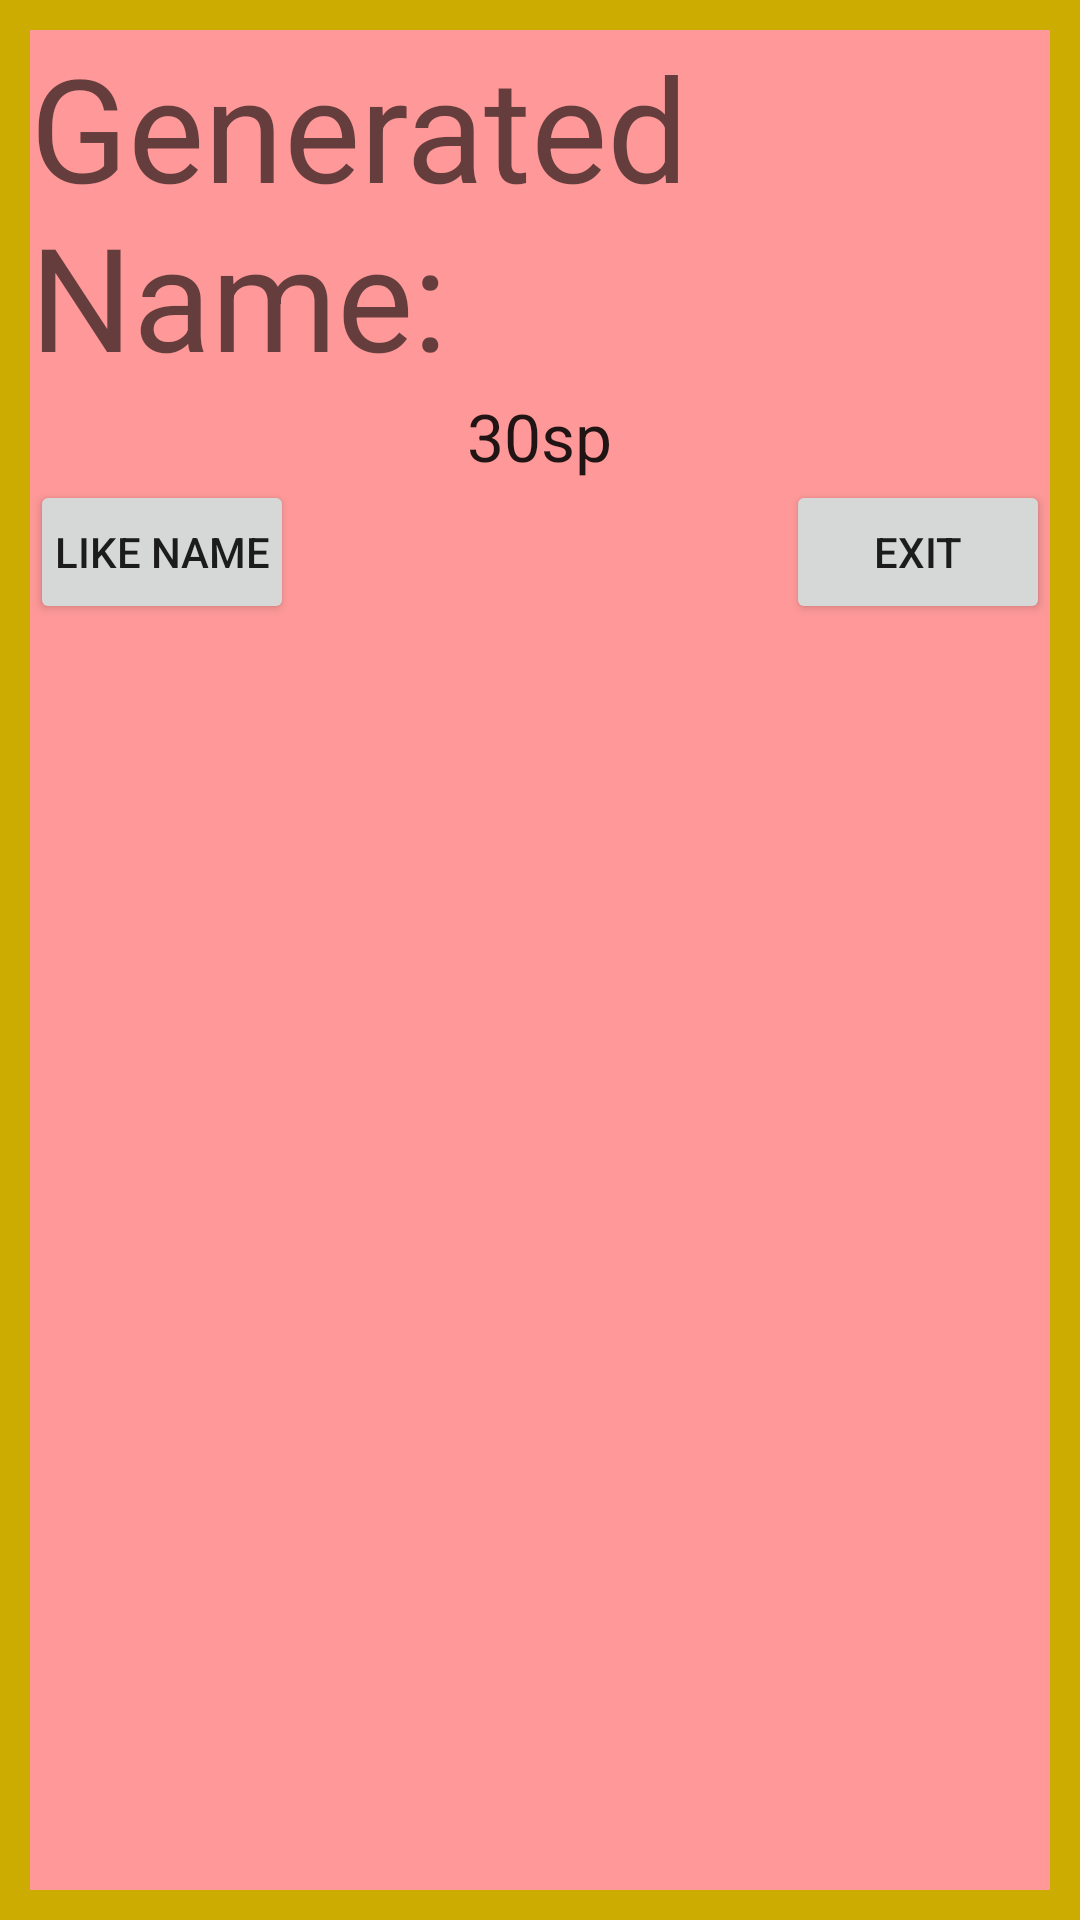

This screen was rendered from an Android layout file. Write that file and the resources it references.
<!-- AndroidManifest.xml: application theme AppTheme -->
<!-- res/layout/customdialog_layout.xml -->
<?xml version="1.0" encoding="utf-8"?>
<LinearLayout xmlns:android="http://schemas.android.com/apk/res/android"
              android:layout_width="fill_parent"
              android:layout_height="fill_parent"
              android:orientation="vertical"
              android:background="@drawable/border"
              android:padding="10dp">
    <LinearLayout
        android:layout_width="fill_parent"
        android:layout_height="fill_parent"
        android:background="@color/red"
        android:orientation="vertical">
        <TextView
            android:layout_width="wrap_content"
            android:layout_height="wrap_content"
            android:textAppearance="?android:attr/textAppearanceMedium"
            android:text="@string/generated_name_phrase"
            android:id="@+id/generated_name_phrase"
            android:layout_gravity="center_horizontal"
            android:textSize="48sp"/>

        <TextView
            android:layout_width="wrap_content"
            android:layout_height="wrap_content"
            android:textAppearance="?android:attr/textAppearanceLarge"
            android:id="@+id/generated_name"
            android:layout_gravity="center_horizontal"
            android:text="30sp"/>

        <RelativeLayout
            android:layout_width="fill_parent"
            android:layout_height="wrap_content">
            <Button
                android:layout_width="wrap_content"
                android:layout_height="wrap_content"
                android:text="Like Name"
                android:id="@+id/like_name_button"
                android:layout_alignParentLeft="true"
                android:padding="5dp"/>

            <Button
                android:layout_width="wrap_content"
                android:layout_height="wrap_content"
                android:text="Exit"
                android:id="@+id/exit_button"
                android:layout_alignParentRight="true"
                android:padding="5dp"/>
        </RelativeLayout>
    </LinearLayout>
</LinearLayout>
<!-- resources referenced by this layout -->
<resources>
  <color name="red">#ff9999</color>
  <!-- drawable border (drawable) -->
  <?xml version="1.0" encoding="utf-8"?>
  <shape xmlns:android="http://schemas.android.com/apk/res/android"
         android:shape="rectangle">
      <stroke
          android:width="10dp"
          android:color="@color/gold"/>
  
  
  </shape>
  <string name="generated_name_phrase">Generated Name:</string>
  <style name="AppTheme" parent="Theme.AppCompat.Light.DarkActionBar">
          
      </style>
  <color name="gold">#ccac00</color>
</resources>
